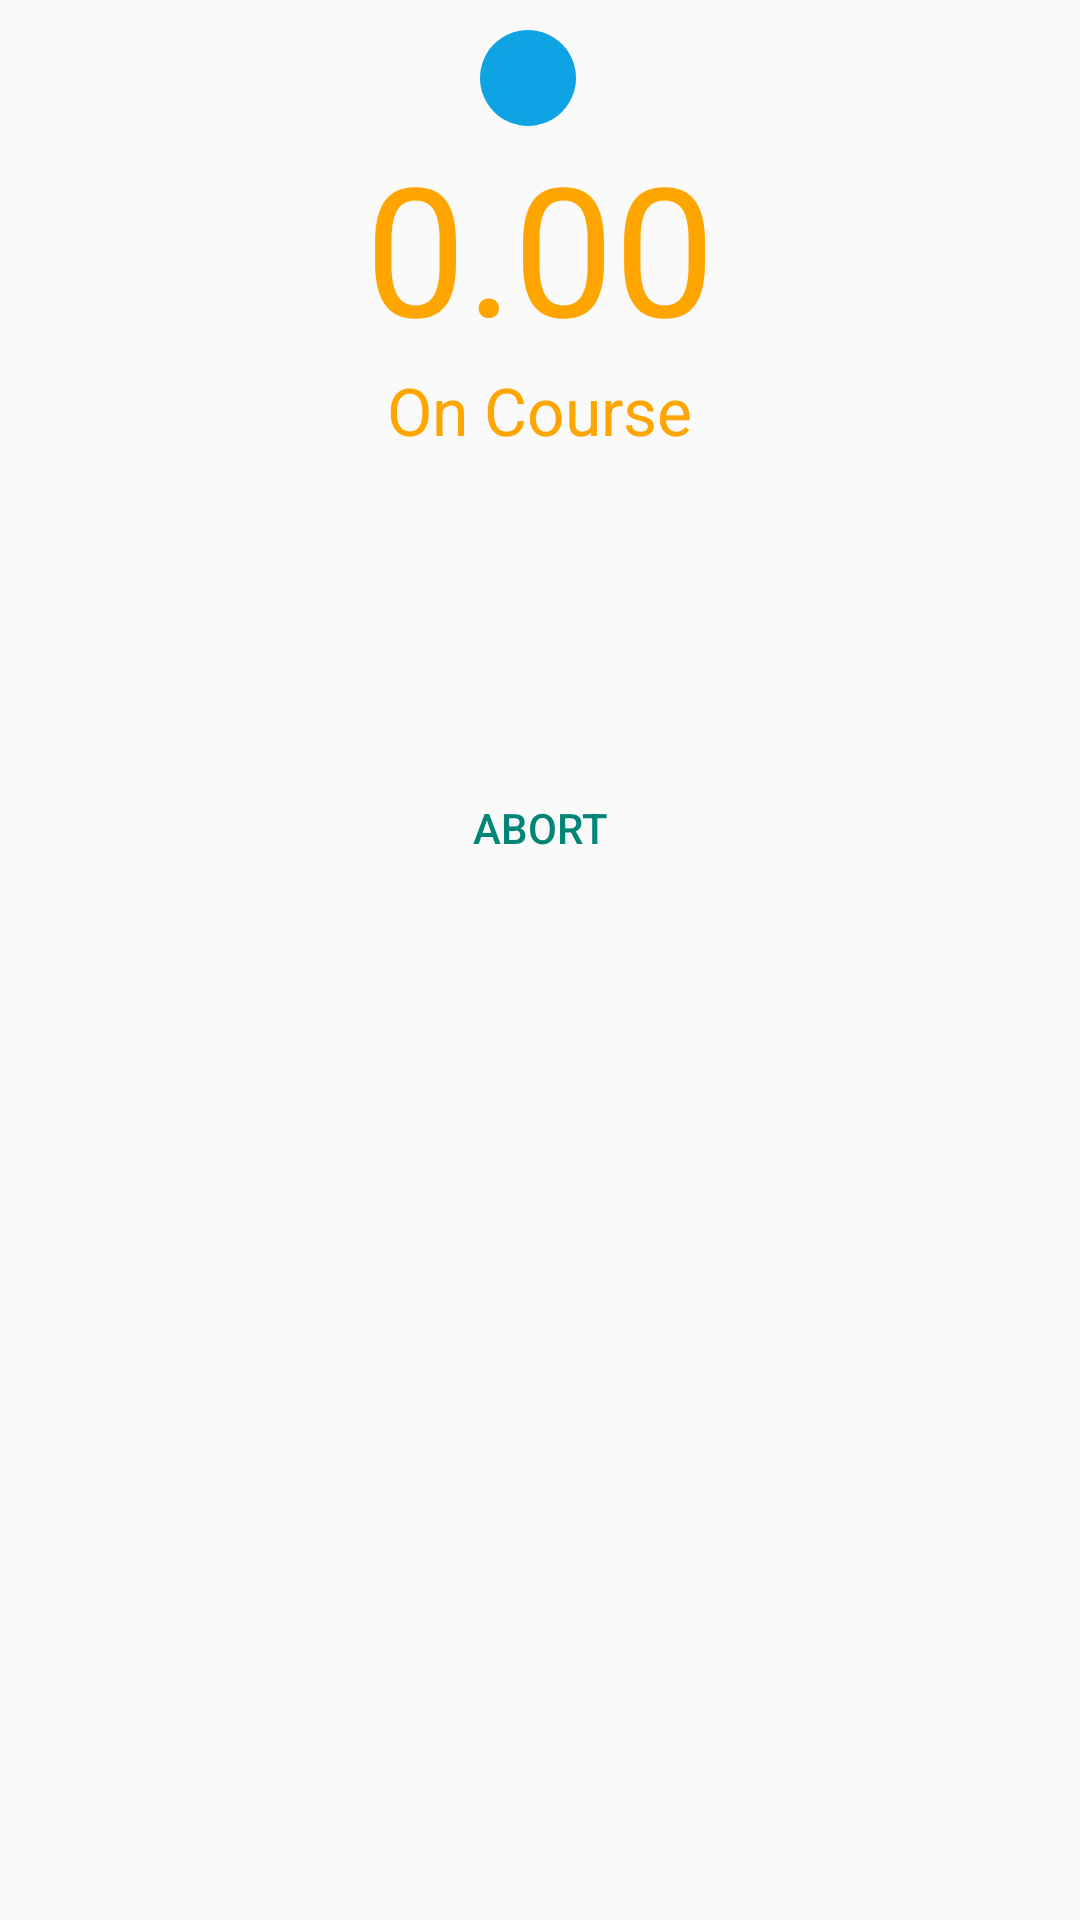

Produce the Android XML layout that renders to this screen, including the resource entries it uses.
<!-- AndroidManifest.xml: application theme Theme.AppCompat.Light -->
<!-- res/layout/race_timer_frag4.xml -->
<LinearLayout xmlns:android="http://schemas.android.com/apk/res/android"
	android:layout_width="match_parent"
	android:layout_height="wrap_content"
	android:background="@android:color/transparent"
	android:orientation="vertical"
	android:paddingBottom="10dp"
	android:paddingLeft="10dp"
	android:paddingRight="10dp"
	android:paddingTop="10dp" >

	<LinearLayout
		android:layout_width="wrap_content"
		android:layout_height="wrap_content"
		android:orientation="horizontal"
		android:layout_gravity="center_horizontal">
		<TextView
			android:id="@+id/number"
			android:layout_width="32dp"
			android:layout_height="32dp"
			android:layout_weight="0"
			android:background="@drawable/circle"
			android:gravity="center"
			android:layout_gravity="center"
			android:layout_marginRight="8dp"
			android:minHeight="68dp"
			android:textColor="@color/text2"
			android:textSize="16sp"
			android:textStyle="bold" >

		</TextView>

		<TextView
			android:id="@+id/current_pilot"
			android:layout_width="wrap_content"
			android:layout_height="wrap_content"
			android:layout_gravity="center_vertical"
			android:text="@string/empty"
			android:textAppearance="?android:attr/textAppearanceLarge"
			android:textColor="@color/text3" >
		</TextView>
	</LinearLayout>

	<TextView
		android:id="@+id/time"
		android:layout_width="wrap_content"
		android:layout_height="wrap_content"
		android:text="@string/zero"
		android:layout_gravity="center_horizontal"
		android:textColor="@color/text3"
		android:textSize="60sp" >

	</TextView>

	<TextView
		android:id="@+id/status"
		android:layout_width="wrap_content"
		android:layout_height="wrap_content"
		android:text="@string/on_course"
		android:layout_gravity="center_horizontal"
		android:textColor="@color/text3"
		android:textAppearance="?android:attr/textAppearanceLarge" >
	</TextView>

	<TextView
			android:id="@+id/wind_warning"
			android:layout_width="fill_parent"
			android:layout_height="wrap_content"
			android:drawableLeft="@drawable/warning"
			android:visibility="invisible"
			android:text="@string/wind_warning"
			android:textAppearance="?android:attr/textAppearanceMedium"
			android:textColor="@color/text_warning" />
	<LinearLayout android:layout_width="fill_parent"
		android:layout_height="wrap_content"
		android:orientation="horizontal">

		<TextView
			android:id="@+id/lap"
			android:layout_width="0dp"
			android:layout_height="wrap_content"
			android:layout_gravity="left"
			android:layout_weight="1"
			android:text="@string/empty"
			android:textAppearance="?android:attr/textAppearanceLarge"
			android:textColor="@color/text3" >

		</TextView>

		<TextView
			android:id="@+id/estimated"
			android:layout_width="0dp"
			android:layout_height="wrap_content"
			android:layout_gravity="right"
			android:layout_weight="1"
			android:text="@string/empty"
			android:textAppearance="?android:attr/textAppearanceLarge"
			android:textColor="@color/text3" >

		</TextView>
	</LinearLayout>
	<LinearLayout
			android:layout_width="fill_parent"
			android:layout_height="wrap_content"
			android:orientation="horizontal"
			android:layout_marginTop="@dimen/twenty"
			style="?android:attr/buttonBarButtonStyle">

			<Button
			android:id="@+id/base_A"
			android:layout_width="80dp"
			android:layout_height="80dp"
			android:textColor="@color/text2"
			android:textSize="50sp"
			android:text="@string/A"
			android:visibility="gone"
			android:background="@drawable/soft_buzzer" />

			<Button android:id="@+id/button_abort"
				android:layout_width="wrap_content"
				android:layout_weight="1"
				android:layout_height="80dp"
				android:text="@string/abort"
				style="?android:attr/buttonBarButtonStyle"/>

			<Button android:id="@+id/button_refly"
				android:layout_width="wrap_content"
				android:layout_height="80dp"
				android:layout_weight="1"
				android:text="@string/refly"
				android:visibility="gone"
				style="?android:attr/buttonBarButtonStyle"/>

			<Button android:id="@+id/button_finish"
				android:layout_width="wrap_content"
				android:layout_height="80dp"
				android:layout_weight="1"
				android:text="@string/finish"
				android:visibility="gone"
				style="?android:attr/buttonBarButtonStyle"/>
			<Button
			android:id="@+id/base_B"
			android:layout_width="80dp"
			android:layout_height="80dp"
			android:textColor="@color/text2"
			android:textSize="50sp"
			android:text="@string/B"
				android:visibility="gone"
			android:background="@drawable/soft_buzzer" />
	</LinearLayout>
</LinearLayout>
<!-- resources referenced by this layout -->
<resources>
  <color name="text2">#ffffff</color>
  <color name="text3">#ffa500</color>
  <color name="text_warning">#ff0000</color>
  <dimen name="twenty">20dp</dimen>
  <!-- drawable circle (drawable-mdpi) -->
  <?xml version="1.0" encoding="utf-8"?>
  <shape xmlns:android="http://schemas.android.com/apk/res/android"
      android:shape="oval">
      <solid android:color="@color/text" />
  
  </shape>
  <!-- drawable soft_buzzer (drawable) -->
  <?xml version="1.0" encoding="utf-8"?>
  <shape xmlns:android="http://schemas.android.com/apk/res/android"
      android:shape="oval">
      <solid android:color="@color/red">
  
  
      </solid>
  </shape>
  <!-- drawable warning: png bitmap (drawable-hdpi, 4760 bytes) -->
  <string name="A" translatable="false">A</string>
  <string name="B" translatable="false">B</string>
  <string name="abort">Abort</string>
  <string name="empty" translatable="false">
      </string>
  <string name="finish">Finish</string>
  <string name="on_course">On Course</string>
  <string name="refly">Refly?</string>
  <string name="wind_warning">Wind Illegal</string>
  <string name="zero" translatable="false">0.00</string>
  <color name="text">#0ea4e3</color>
  <color name="red">#FF0000</color>
</resources>
